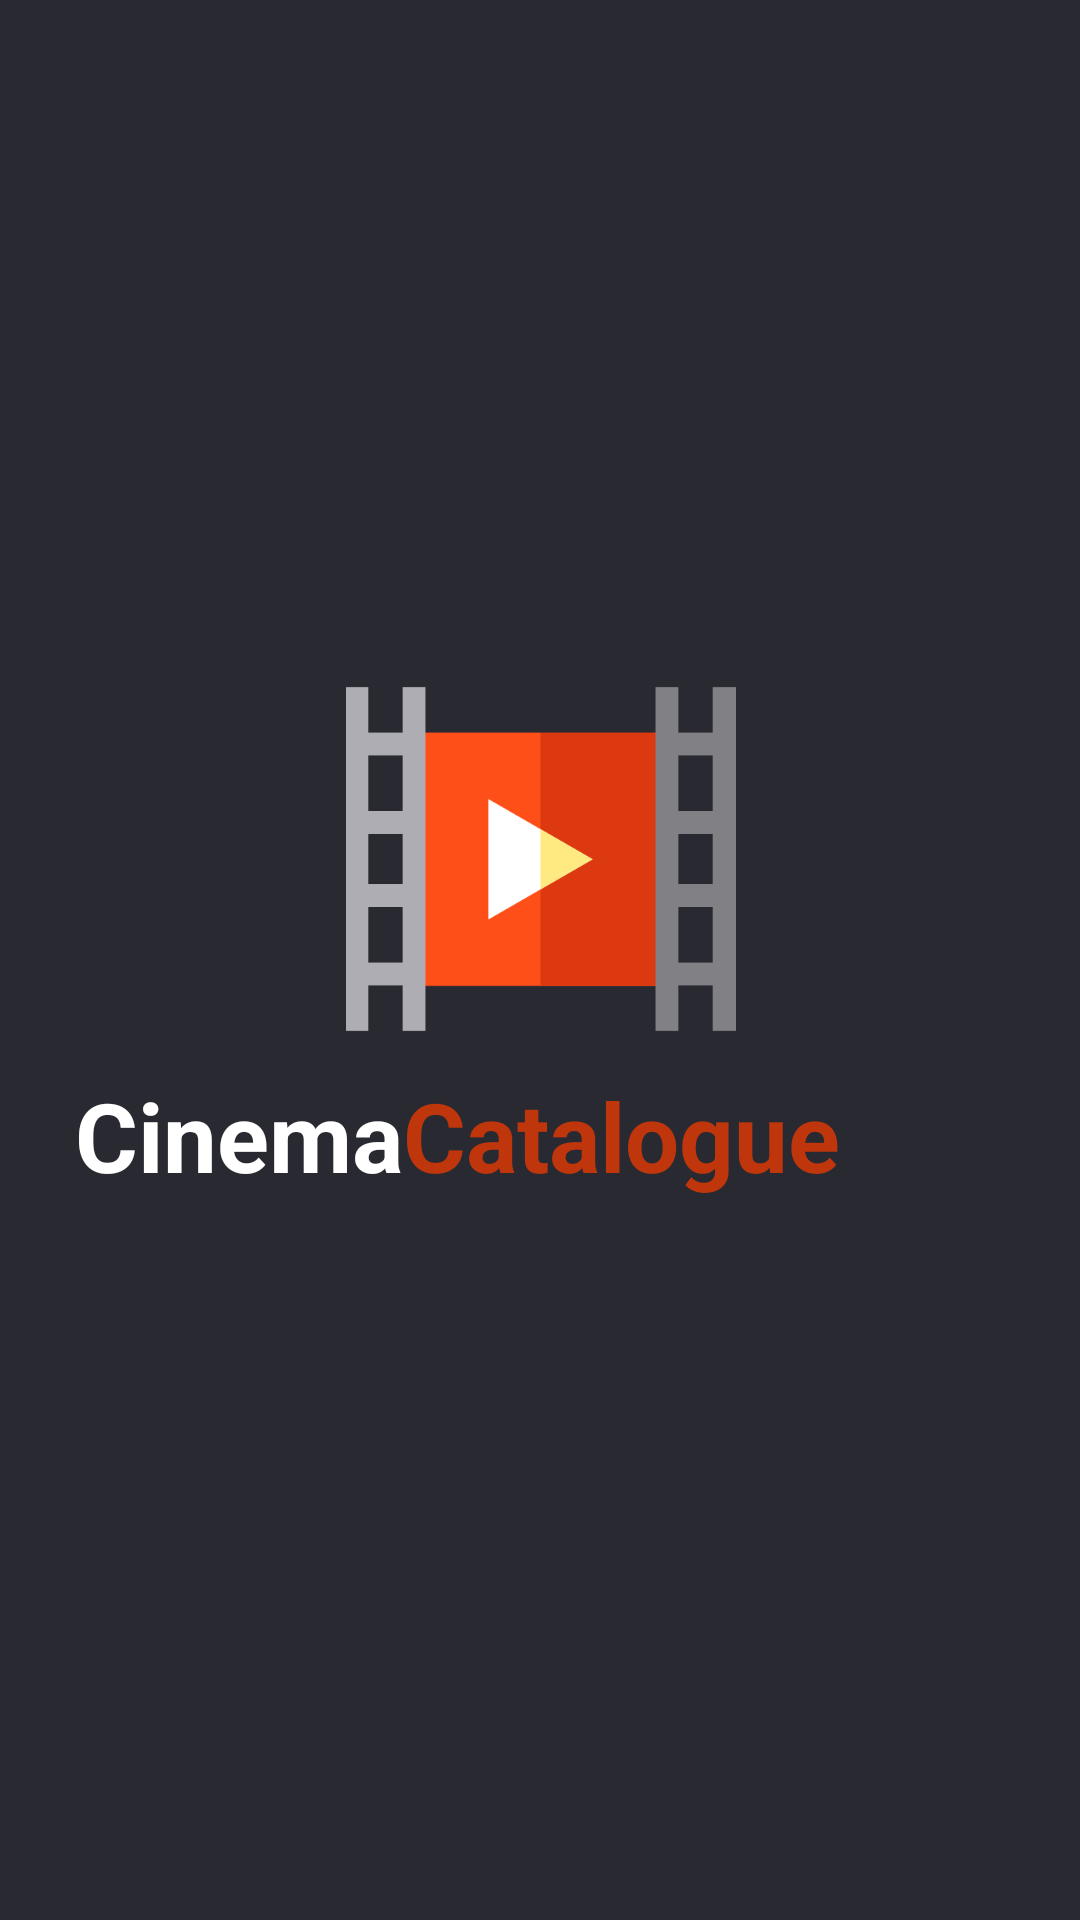

This screen was rendered from an Android layout file. Write that file and the resources it references.
<!-- AndroidManifest.xml: activity theme Theme.AppCompat.Light.NoActionBar -->
<!-- res/layout/activity_splash_screen.xml -->
<?xml version="1.0" encoding="utf-8"?>
<androidx.constraintlayout.widget.ConstraintLayout xmlns:android="http://schemas.android.com/apk/res/android"
    xmlns:app="http://schemas.android.com/apk/res-auto"
    xmlns:tools="http://schemas.android.com/tools"
    android:layout_width="match_parent"
    android:layout_height="match_parent"
    android:background="@color/grey">

    <ImageView
        android:id="@+id/imageView"
        android:layout_width="155dp"
        android:layout_height="130dp"
        android:contentDescription="@string/todo"
        android:src="@drawable/splash"
        app:layout_constraintBottom_toBottomOf="parent"
        app:layout_constraintEnd_toEndOf="parent"
        app:layout_constraintStart_toStartOf="parent"
        app:layout_constraintTop_toTopOf="parent"
        app:layout_constraintVertical_bias="0.434" />

    <TextView
        android:id="@+id/textView2"
        android:layout_width="wrap_content"
        android:layout_height="wrap_content"
        android:gravity="center"
        android:text="@string/cinema"
        android:textColor="@color/white"
        android:textSize="32sp"
        android:textStyle="bold"
        app:layout_constraintBottom_toBottomOf="parent"
        app:layout_constraintEnd_toStartOf="@+id/textView"
        app:layout_constraintHorizontal_bias="1.0"
        app:layout_constraintStart_toStartOf="parent"
        app:layout_constraintTop_toBottomOf="@+id/imageView"
        app:layout_constraintVertical_bias="0.023" />

    <TextView
        android:id="@+id/textView"
        android:layout_width="wrap_content"
        android:layout_height="wrap_content"
        android:layout_marginEnd="80dp"
        android:text="@string/catalogue"
        android:textColor="#bf360c"
        android:textSize="32sp"
        android:textStyle="bold"
        app:layout_constraintBottom_toBottomOf="parent"
        app:layout_constraintEnd_toEndOf="parent"
        app:layout_constraintTop_toBottomOf="@+id/imageView"
        app:layout_constraintVertical_bias="0.023" />

</androidx.constraintlayout.widget.ConstraintLayout>
<!-- resources referenced by this layout -->
<resources>
  <color name="grey">#292a31</color>
  <color name="white">#FFFFFFFF</color>
  <!-- drawable splash: png bitmap (drawable, 5581 bytes) -->
  <string name="catalogue">Catalogue</string>
  <string name="cinema">Cinema</string>
  <string name="todo">TODO</string>
</resources>
